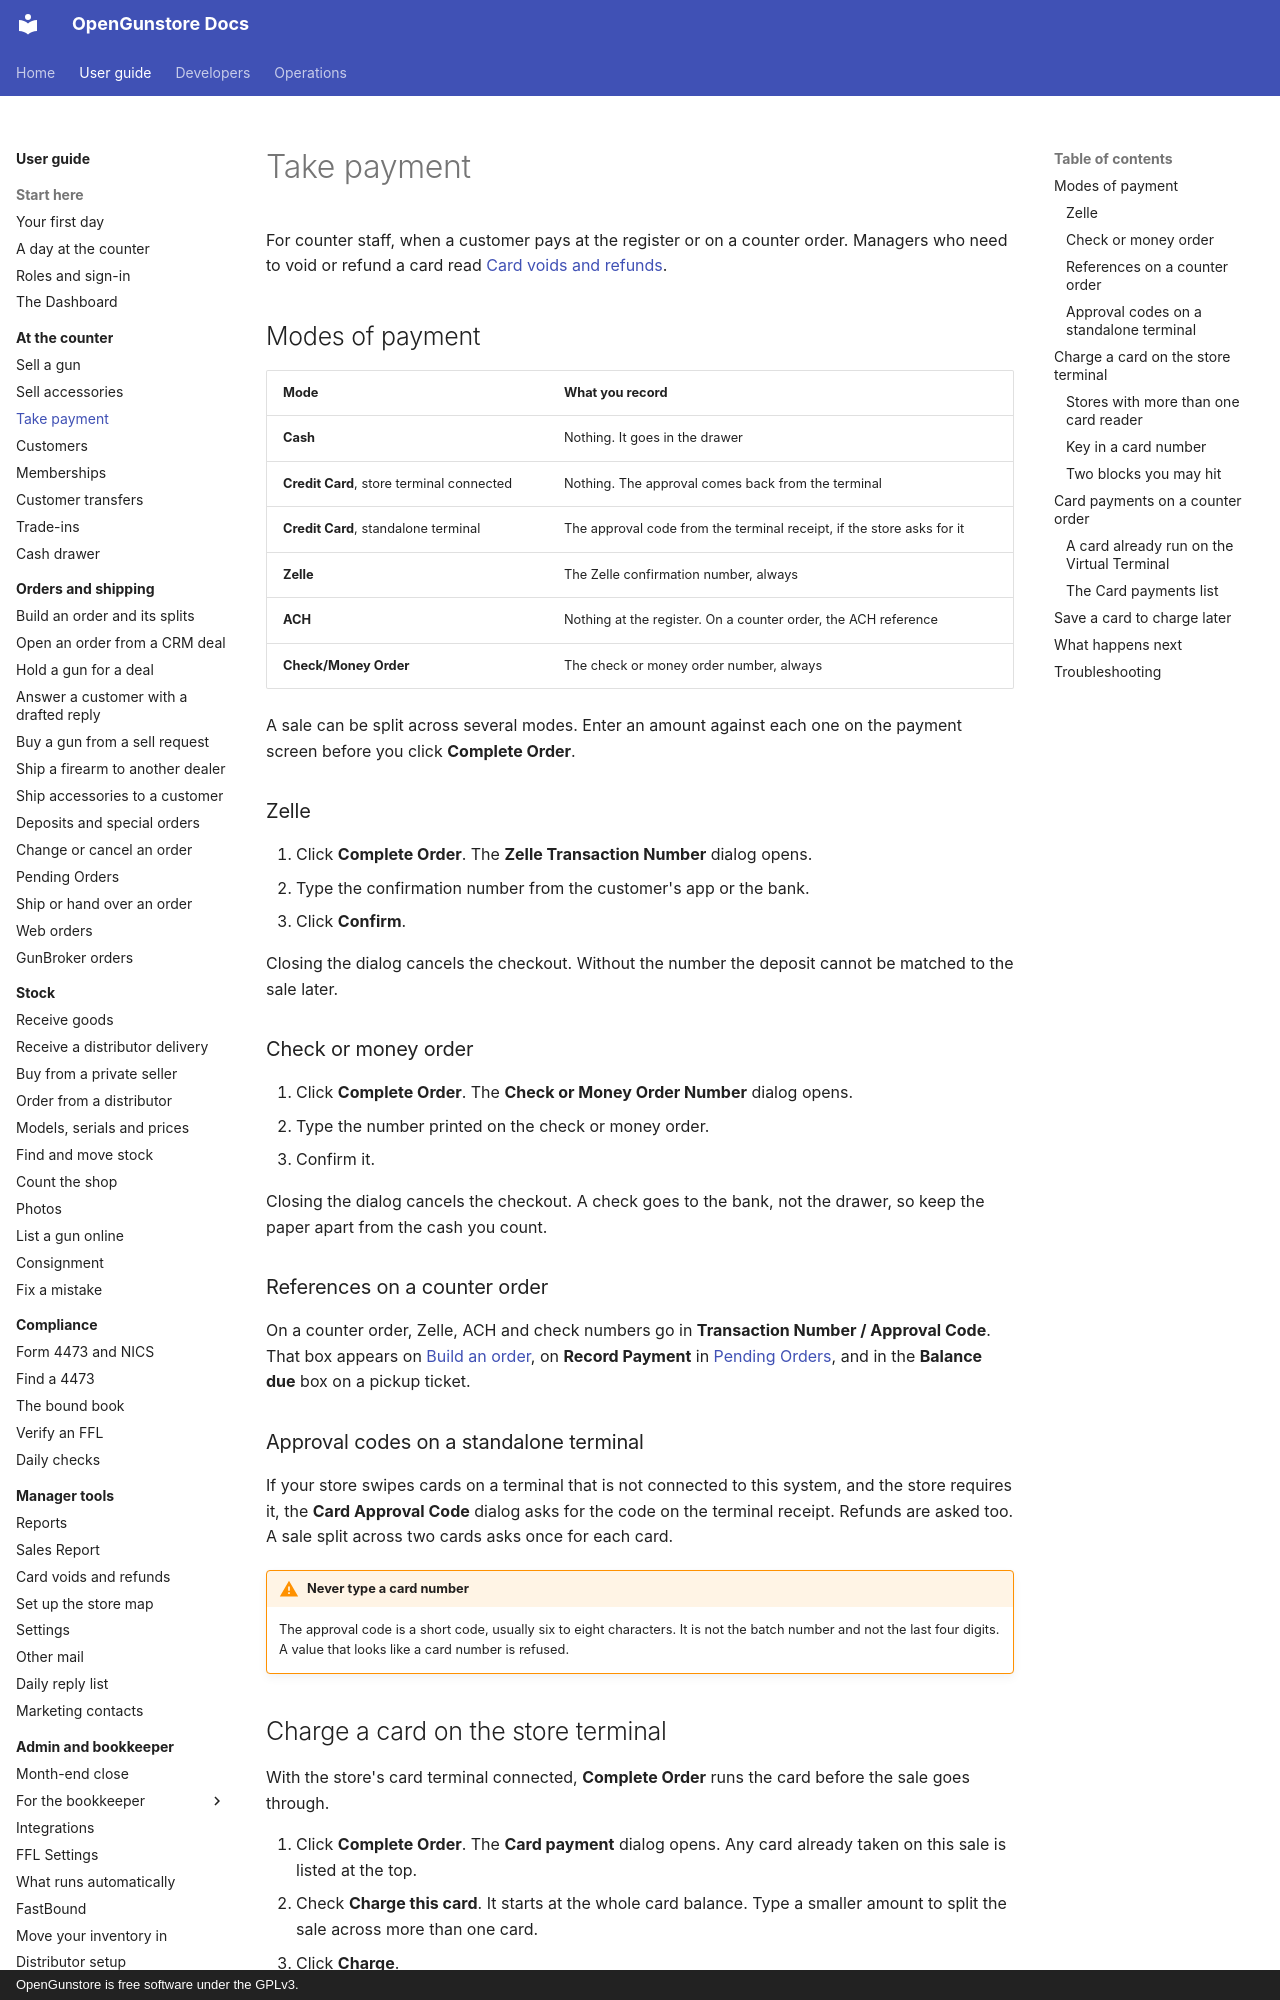

repository: Old-Steel-Arsenal/opengunstore · page: guide/counter/payments/index.html · generator: mkdocs · copyright: OpenGunstore is free software under the GPLv3.

# Take payment

For counter staff, when a customer pays at the register or on a counter order. Managers who need to void or refund a card read [Card voids and refunds](../manager/card-refunds.md).

## Modes of payment

| Mode | What you record |
|---|---|
| **Cash** | Nothing. It goes in the drawer |
| **Credit Card**, store terminal connected | Nothing. The approval comes back from the terminal |
| **Credit Card**, standalone terminal | The approval code from the terminal receipt, if the store asks for it |
| **Zelle** | The Zelle confirmation number, always |
| **ACH** | Nothing at the register. On a counter order, the ACH reference |
| **Check/Money Order** | The check or money order number, always |

A sale can be split across several modes. Enter an amount against each one on the payment screen before you click **Complete Order**.

### Zelle

1. Click **Complete Order**. The **Zelle Transaction Number** dialog opens.
2. Type the confirmation number from the customer's app or the bank.
3. Click **Confirm**.

Closing the dialog cancels the checkout. Without the number the deposit cannot be matched to the sale later.

### Check or money order

1. Click **Complete Order**. The **Check or Money Order Number** dialog opens.
2. Type the number printed on the check or money order.
3. Confirm it.

Closing the dialog cancels the checkout. A check goes to the bank, not the drawer, so keep the paper apart from the cash you count.

### References on a counter order

On a counter order, Zelle, ACH and check numbers go in **Transaction Number / Approval Code**. That box appears on [Build an order](../orders/build-an-order.md), on **Record Payment** in [Pending Orders](../orders/pending-orders.md), and in the **Balance due** box on a pickup ticket.

### Approval codes on a standalone terminal

If your store swipes cards on a terminal that is not connected to this system, and the store requires it, the **Card Approval Code** dialog asks for the code on the terminal receipt. Refunds are asked too. A sale split across two cards asks once for each card.

!!! warning "Never type a card number"
    The approval code is a short code, usually six to eight characters. It is not the batch number and not the last four digits. A value that looks like a card number is refused.

## Charge a card on the store terminal

With the store's card terminal connected, **Complete Order** runs the card before the sale goes through.

1. Click **Complete Order**. The **Card payment** dialog opens. Any card already taken on this sale is listed at the top.
2. Check **Charge this card**. It starts at the whole card balance. Type a smaller amount to split the sale across more than one card.
3. Click **Charge**.
4. **Waiting for terminal** appears with the amount. The customer dips or taps their card.
5. On approval a green message shows the authorization code. Repeat for the next card until the card part is covered.

Only the **Cancel** button closes the waiting dialog. Cancelling mid-charge is safe: if the card went through anyway, the charge is recorded and a manager can void it.
